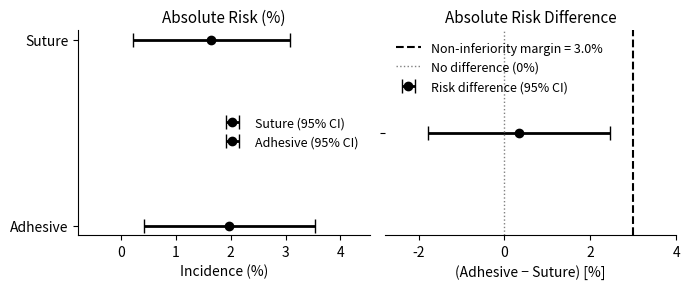

Write Python code to recreate this figure.
import matplotlib.pyplot as plt

# -----------------------------
# Datos (en porcentajes)
# -----------------------------
# Riesgos absolutos
suture_est     = 1.644
suture_lower   = 0.215
suture_upper   = 3.0745

adhesive_est   = 1.9737
adhesive_lower = 0.4101
adhesive_upper = 3.5373

# Diferencia de riesgos (Adhesive - Suture)
diff_est   = 0.33
diff_lower = -1.79
diff_upper =  2.45

# Margen de no inferioridad
delta = 3.0  # 3%

# -----------------------------
# Creación de figura y subplots
# -----------------------------
fig, axes = plt.subplots(nrows=1, ncols=2, figsize=(7, 3), facecolor='white')
ax1, ax2 = axes

# ============ Subplot 1: Riesgos absolutos ============
# Coordinadas Y muy cercanas
y_suture   = 0.02
y_adhesive = -0.02

# Sutura
ax1.errorbar(
    x=suture_est,
    y=y_suture,
    xerr=[[suture_est - suture_lower], [suture_upper - suture_est]],
    fmt='o',
    color='black',
    ecolor='black',
    elinewidth=2,
    capsize=5,
    label='Suture (95% CI)'
)

# Adhesivo
ax1.errorbar(
    x=adhesive_est,
    y=y_adhesive,
    xerr=[[adhesive_est - adhesive_lower], [adhesive_upper - adhesive_est]],
    fmt='o',
    color='black',
    ecolor='black',
    elinewidth=2,
    capsize=5,
    label='Adhesive (95% CI)'
)

# Etiquetas y formato del subplot izquierdo
ax1.set_title('Absolute Risk (%)', fontsize=11, color='black')
ax1.set_xlabel('Incidence (%)', fontsize=10, color='black')

# Ajustamos las marcas y etiquetas en Y
ax1.set_yticks([y_adhesive, y_suture])
ax1.set_yticklabels(['Adhesive', 'Suture'], color='black')

# Ajustamos los límites en X para que quepan los IC
xmin_abs = min(suture_lower, adhesive_lower) - 1.0
xmax_abs = max(suture_upper, adhesive_upper) + 1.0
ax1.set_xlim(xmin_abs, xmax_abs)

# Quitamos las líneas superior y derecha
ax1.spines['top'].set_visible(False)
ax1.spines['right'].set_visible(False)

ax1.legend(loc='best', frameon=False, fontsize=9)

# ============ Subplot 2: Diferencia de riesgos ============
y_diff = 0  # Se representa en Y=0

ax2.errorbar(
    x=diff_est,
    y=y_diff,
    xerr=[[diff_est - diff_lower], [diff_upper - diff_est]],
    fmt='o',
    color='black',
    ecolor='black',
    elinewidth=2,
    capsize=5,
    label='Risk difference (95% CI)'
)

# Línea vertical para el margen de no inferioridad
ax2.axvline(
    x=delta,
    color='black',
    linestyle='--',
    linewidth=1.5,
    label=f'Non-inferiority margin = {delta}%'
)

# Línea vertical para 0%
ax2.axvline(
    x=0,
    color='gray',
    linestyle=':',
    linewidth=1.0,
    label='No difference (0%)'
)

# Etiquetas y formato del subplot derecho
ax2.set_title('Absolute Risk Difference', fontsize=11, color='black')
ax2.set_xlabel('(Adhesive − Suture) [%]', fontsize=10, color='black')

# Ocultamos las marcas del eje Y en el segundo subplot
ax2.set_yticks([y_diff])
ax2.set_yticklabels([''])

# Ajustamos límites en X
xmin_diff = min(diff_lower - 1.0, 0)
xmax_diff = max(diff_upper + 1.0, delta + 1.0)
ax2.set_xlim(xmin_diff, xmax_diff)

# Quitamos las líneas superior, derecha y opcionalmente la izquierda
ax2.spines['top'].set_visible(False)
ax2.spines['right'].set_visible(False)
ax2.spines['left'].set_visible(False)

ax2.legend(loc='best', frameon=False, fontsize=9)

# -----------------------------
# Ajustes finales y mostrar
# -----------------------------
plt.tight_layout()
plt.show()
